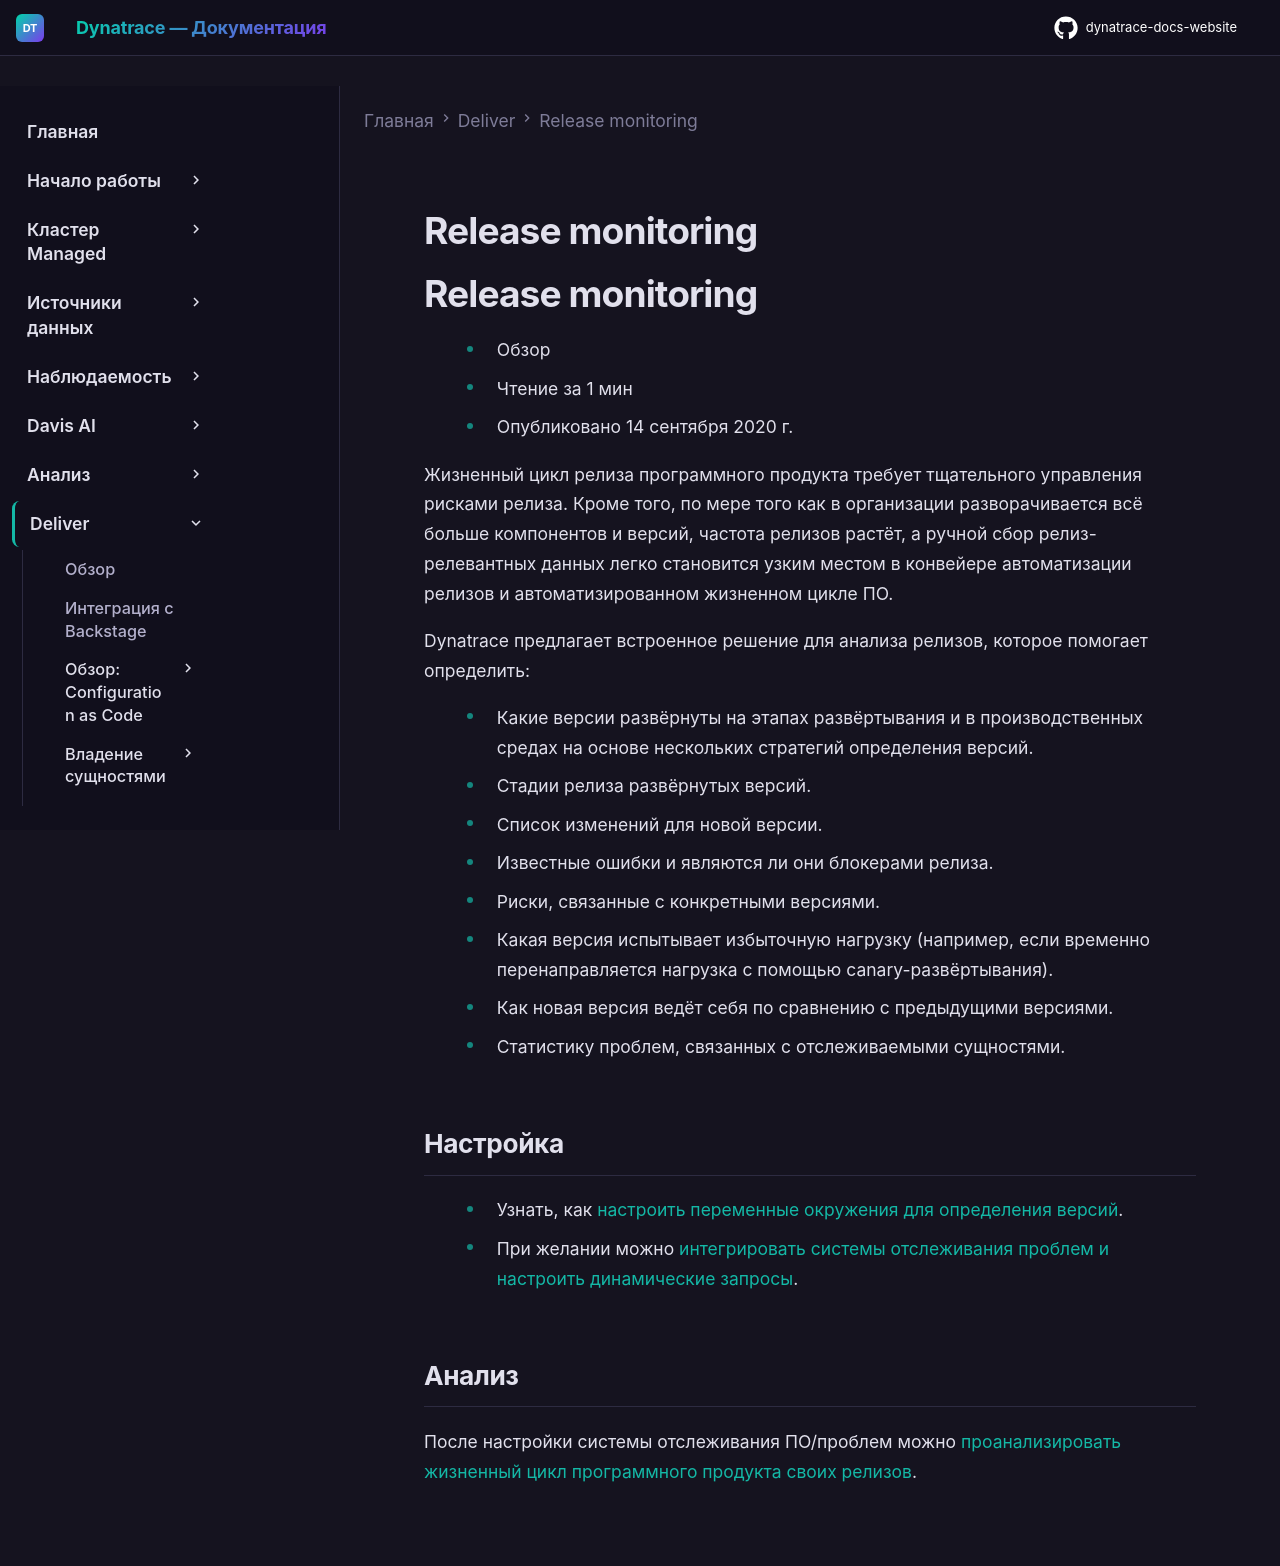

repository: Yerkebulan-Ardabayev/dynatrace-docs-website · page: managed-ru/deliver/release-monitoring-classic/index.html · generator: mkdocs

---
title: Release monitoring
source: https://docs.dynatrace.com/managed/deliver/release-monitoring-classic
---

# Release monitoring

# Release monitoring

* Обзор
* Чтение за 1 мин
* Опубликовано 14 сентября 2020 г.

Жизненный цикл релиза программного продукта требует тщательного управления рисками релиза. Кроме того, по мере того как в организации разворачивается всё больше компонентов и версий, частота релизов растёт, а ручной сбор релиз-релевантных данных легко становится узким местом в конвейере автоматизации релизов и автоматизированном жизненном цикле ПО.

Dynatrace предлагает встроенное решение для анализа релизов, которое помогает определить:

* Какие версии развёрнуты на этапах развёртывания и в производственных средах на основе нескольких стратегий определения версий.
* Стадии релиза развёрнутых версий.
* Список изменений для новой версии.
* Известные ошибки и являются ли они блокерами релиза.
* Риски, связанные с конкретными версиями.
* Какая версия испытывает избыточную нагрузку (например, если временно перенаправляется нагрузка с помощью canary-развёртывания).
* Как новая версия ведёт себя по сравнению с предыдущими версиями.
* Статистику проблем, связанных с отслеживаемыми сущностями.

## Настройка

* Узнать, как [настроить переменные окружения для определения версий](/managed/deliver/release-monitoring-classic/version-detection-strategies "Metadata for version detection in different technologies").
* При желании можно [интегрировать системы отслеживания проблем и настроить динамические запросы](/managed/deliver/release-monitoring-classic/issue-tracking-integration "Integrate your issue tracker into Dynatrace to pull statistics for monitored entities.").

## Анализ

После настройки системы отслеживания ПО/проблем можно [проанализировать жизненный цикл программного продукта своих релизов](/managed/deliver/release-monitoring-classic/monitor-releases-with-dynatrace "Analyze data related to each release version of your software.").
